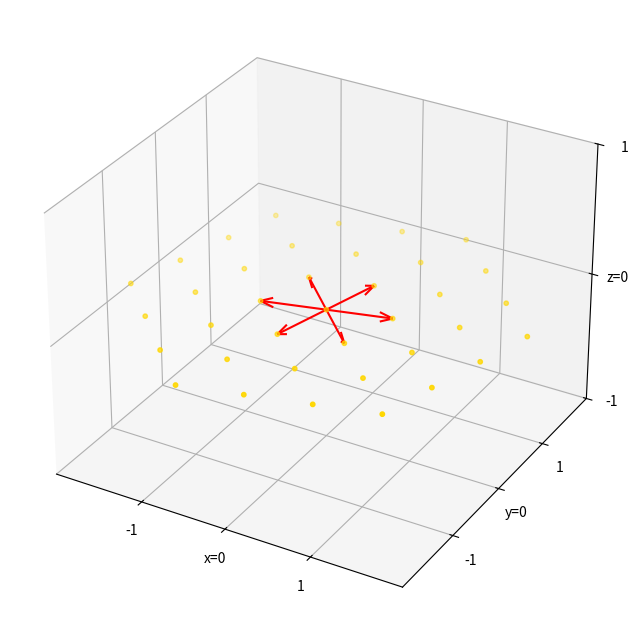

This figure's Python source:
import numpy as np
import matplotlib.pyplot as plt

import sys
import os

def gen_rhombohedral(a, alpha):
    return a*np.array([[1, 0, 0],
                       [np.cos(alpha), np.sin(alpha), 0],
                       [np.cos(alpha), (1-np.cos(alpha))*np.cos(alpha)/np.sin(alpha), np.sqrt((1-np.cos(alpha))(1 + 2*np.cos(alpha))/(1 + np.cos(alpha)))]], dtype=np.float64) 
def gen_triclinic(a, b, c, alpha, beta, gamma): 
    return np.array([[a, 0, 0],
                    [b*np.cos(gamma), b*np.sin(gamma), 0],
                    [c*np.cos(beta),
                     c*(np.cos(alpha) - np.cos(beta)*np.cos(gamma)) / np.sin(gamma),
                     c * np.sqrt(1 - np.cos(beta)**2 - ((np.cos(alpha) - np.cos(beta)*np.cos(gamma)) / np.sin(gamma))**2)]], dtype=np.float64)

def get_basis_vectors(lattice, a, b, c, alpha, beta, gamma):
    match lattice:
        case "cP":
            return (np.array([[a, 0, 0], [0, a, 0], [0, 0, a]], dtype=np.float64), np.array([[1,0,0], [0,1,0], [1,1,0], [1,1,1]], dtype=np.float64))
        case "cI":
            return ((a/2)*np.array([[-1, 1, 1], [1, -1, 1], [1, 1, -1]], dtype=np.float64), np.array([[1,0,0], [0,1,0], [1,1,0], [1,1,1]], dtype=np.float64))
        case "cF":
            return ((a/2)*np.array([[0, 1, 1], [1, 0, 1], [1, 1, 0]], dtype=np.float64), np.array([[1,0,0], [0,1,0], [1,1,0], [1,1,1]], dtype=np.float64))
        case "tP":
            return (np.array([[a, 0, 0], [0, a, 0], [0, 0, c]], dtype=np.float64), np.array([[1,0,0], [0,1,0], [1,1,0]], dtype=np.float64))
        case "tI":
            return (np.array([[a, -a, c], [a, a, c], [-a, -a, c]], dtype=np.float64) / 2, np.array([[1,0,0], [0,1,0], [1,1,0], [1,1,1]], dtype=np.float64))
        case "oP":
            return (np.array([[a, 0, 0], [0, b, 0], [0, 0, c]], dtype=np.float64), np.array([[1,0,0], [0,1,0], [1,1,0], [0,1,1]], dtype=np.float64))
        case "oS":
            return (np.array([[a/2, b/2, 0], [-a/2, b/2, 0], [0, 0, c]], dtype=np.float64), np.array([[1,0,0], [0,1,0], [1,1,0], [0,1,1]], dtype=np.float64)) 
        case "oI":
            return (np.array([[a, b, c], [-a, b, c], [a, -b, c]], dtype=np.float64) / 2, np.array([[1,0,0], [0,1,0], [1,1,0], [1,1,1]], dtype=np.float64))
        case "oF":
            return (np.array([[0, b, c], [a, 0, c], [a, b, 0]], dtype=np.float64) / 2, np.array([[1,0,0], [0,1,0], [1,1,0], [0,1,1]], dtype=np.float64))
        case "hP":
            return (np.array([[a, 0, 0], [-a/2, a*np.sqrt(3)/2, 0], [0, 0, c]], dtype=np.float64), np.array([[1,0,0], [0,1,0], [1,1,0]], dtype=np.float64))
        case "hR":
            return (gen_rhombohedral(a, alpha), np.array([[1,1,1], [1,1,0]], dtype=np.float64))
        case "mP":
            return (np.array([[a, 0, 0], [0, b, 0], [c*np.cos(beta), 0, c*np.sin(beta)]], dtype=np.float64), np.array([[1,0,0], [0,1,0]], dtype=np.float64))
        case "mC":
            return (np.array([[a/2, b/2, 0], [-a/2, b/2, 0], [c*np.cos(beta), 0, c*np.sin(beta)]], dtype=np.float64), np.array([[1,0,0], [0,1,0]], dtype=np.float64))
        case "aP":
            return (gen_triclinic(a, b, c, alpha, beta, gamma), None)

def plot_plane(fig, ax, plane_z):
    x = np.linspace(-1, 1, 100)
    y = np.linspace(-1, 1, 100)
    X, Y = np.meshgrid(x,y)
    Z = np.full_like(X, plane_z)
    
    ax.plot_surface(X, Y, Z, color='red', alpha=0.1)

def plot_lattice(points, filename, vectors=None):
    fig = plt.figure(figsize=(10, 8))
    ax = fig.add_subplot(111, projection='3d')
    
    # Draw the lattice
    ax.scatter(points[:,0], points[:,1], points[:,2], c='gold', s=10)
    ax.set_xlim(np.min(points[:,0]), np.max(points[:,0]))
    ax.set_ylim(np.min(points[:,1]), np.max(points[:,1]))
    #ax.set_zlim(np.min(points[:,2]), np.max(points[:,2]))
    # Draw some atomic planes which intersect the lattice at multiples of the [111]
    # interplanar spacing, d = a/sqrt(3)
    if vectors is not None:
        for vec in vectors:
            #print(f"(x, y, z) ({vec[0]:.4f}, {vec[1]:.4f}, {vec[2]:.4f}): r = {np.sqrt(vec[0]**2 + vec[1]**2):.4f}")
            ax.quiver(0.0, 0.0, 0.0, vec[0], vec[1], vec[2], color='red', arrow_length_ratio=0.2)

    ax.set_xticks(ticks=[0.0, 1.0, -1.0], labels=['x=0', '1', '-1'])
    ax.set_yticks(ticks=[0.0, 1.0, -1.0], labels=['y=0', '1', '-1'])
    ax.set_zticks(ticks=[0.0, 1.0, -1.0], labels=['z=0', '1', '-1'])

    fig.savefig(filename)
    plt.close()

def rot_matrix(miller_indices, rot_axis):
    print(f'Rotating {miller_indices.astype(np.int64)} to align with axis {rot_axis.astype(np.int64)}')
    u = miller_indices.copy().astype(np.float64)
    u /= np.linalg.norm(u)
    v = rot_axis.copy().astype(np.float64)
    v /= np.linalg.norm(v)

    # Compute angle of rotation
    dot_prod = np.dot(u, v)
    #print(dot_prod)
    theta = np.arccos(dot_prod)
    #print(f'theta={theta}')
    
    # Compute axis of rotation
    r = np.cross(u, v)
    r /= np.linalg.norm(r) 

    r_shear = np.array([[0, -r[2], r[1]],
                        [r[2], 0, -r[0]],
                        [-r[1], r[0], 0]])
    r_shear2 = r_shear @ r_shear

    R = np.eye(3) + np.sin(theta)*r_shear + (1- np.cos(theta))*r_shear2
    #print(f'det(R) = {np.linalg.det(R)}')
    #print(f'rotation matrix to align {miller_indices} with axis {rot_axis} is \n {R}')
    #print(f'inverse matrix {np.linalg.inv(R)}')

    return R

# Rotate the lattice so that a particular crystallographic direction is aligned with the 'z'
# axis in the original coordinate system.
def rotate_lattice(points, direction, align_axis):
    miller_indices = direction
    rot_axis = align_axis
    R = rot_matrix(miller_indices, rot_axis)

    for i in range(points.shape[0]):
        vec = points[i,:]
        new_vec = R @ vec
        points[i,:] = new_vec

    return points

def generate_lattice(lattice_vectors, rep_x, rep_y, rep_z):
    #print(lattice_vectors)
    a1 = lattice_vectors[0,:]
    a2 = lattice_vectors[1,:]
    a3 = lattice_vectors[2,:]
    points = []
    for i in range(-rep_x, rep_x+1):
        for j in range(-rep_y, rep_y + 1):
            for k in range(-rep_z, rep_z+1):
                points.append(i*a1 + j*a2 + k*a3)
    return np.array(points)

def select_atoms_by_plane(points, z, tol=1e-5):
    points_in_plane = []
    for point in points:
        if (np.abs(point[2] - z) < tol):
            points_in_plane.append(point)

    return np.array(points_in_plane)

def select_atom_by_coordinate(lattice_points, x, y, z, tol=1e-5):
    for point in lattice_points:
        if (np.abs(point[0] - x) < tol and np.abs(point[1] - y) < tol and np.abs(point[2] - z) < tol):
            return point

def return_2d_vectors(points):
    return np.array([point[0], point[1]] for point in points)

def sort_by_distance(points, x, y):
    return np.array(sorted(points, key=lambda p: np.sqrt((p[0] - x)**2 + (p[1] - y)**2)))

def in_plane_vectors_original_basis(lattice, plane, miller_indices, rot_axis):
    z0_plane = select_atoms_by_plane(lattice, plane)
    sorted_vectors = sort_by_distance(z0_plane, 0.0, 0.0)

    min_length = np.linalg.norm(sorted_vectors[1,:])
    shortest_vectors = []
    
    for point in sorted_vectors:
        if np.isclose(np.linalg.norm(point), min_length):
            shortest_vectors.append(point)

    shortest_vectors = rotate_lattice(np.array(shortest_vectors), rot_axis, miller_indices)

    return return_2d_vectors(shortest_vectors)

def calculate_in_plane_vectors(lat, a, b, c, alpha, beta, gamma, prefix):
    rep_x = rep_y = rep_z = 4
    z_axis = np.array([0,0,1], dtype=np.float64)

    (basis_vectors, symmetry_directions) = get_basis_vectors(lat, a, b, c, alpha, beta, gamma)
    lattice = generate_lattice(basis_vectors, rep_x, rep_y, rep_z)
    image_file = prefix + "unrotated_lattice.pdf"
    plot_lattice(lattice, image_file, vectors=None)
    for i, _ in enumerate(symmetry_directions):
        print(f"Generating in-plane nearest neighbour vectors for lattice {lat} with plane defined by high-symmetry direction {symmetry_directions[i].astype(np.int64)}\n")
        axis_string = f'{int(symmetry_directions[i][0])}{int(symmetry_directions[i][1])}{int(symmetry_directions[i][2])}'

        rotated_lattice = rotate_lattice(lattice, symmetry_directions[i], z_axis)
        # Select all lattice points (atoms) that lie in the plane z = 0
        z0_plane = select_atoms_by_plane(rotated_lattice, z=0.0)
        
        # Sort these vectors by length and isolate the N shortest ones.
        sorted_vectors = sort_by_distance(z0_plane, 0.0, 0.0)
        min_length = np.linalg.norm(sorted_vectors[1,:])
        print(min_length)

        shortest_vectors = []
        for vec in sorted_vectors:
            print(f"(x,y,z) = ({vec[0]:.4f}, {vec[1]:.4f}, {vec[2]:.4f}); r = {np.sqrt(vec[0]**2 + vec[1]**2 + vec[2]**2)}")
            if np.isclose(np.linalg.norm(vec), min_length):
                shortest_vectors.append(vec)

        shortest_vectors = np.array(shortest_vectors) 
        # Plot lattice projection and save image
        image_file = prefix + f"{axis_string}_lattice.pdf"
        dat_file = prefix + f"{axis_string}_nn_vectors.dat"
        plot_lattice(z0_plane, image_file, vectors=shortest_vectors)
        # Write nearest neighbour vectors to file.
        with open(dat_file, "w") as f:
            f.write("Index    x    y    z\n")
            for i, vec in enumerate(shortest_vectors):
                f.write(f"{i}    {vec[0]}    {vec[1]}    {vec[2]}\n")
            f.close()
#
#a = 1.0 
#b = 1.5
#c = 2.0
#alpha = np.pi/4
#beta = np.pi/3
#gamma = np.pi/6
#
###lattice_types = ["cP", "cI", "cF", "tP", "tI", "oP", "oS", "oI", "oF", "hP", "hR", "mP", "mS"]
#lattice_types = ["cP", "cI", "cF"]
#
#for lat in lattice_types:
#    prefix = f"nn_data_{lat}/"
#    os.makedirs(os.getcwd() + "/" + prefix, exist_ok=True)
#
#    calculate_in_plane_vectors(lat, a, b, c, alpha, beta, gamma, prefix)
#
#sys.exit(0)
#

#
#
#
#def main(lattice_type, alignment, a, b, c, alpha, beta, gamma, theta, filename):
#    rep_x = rep_y = rep_z = 3
#    miller_indices = alignment
#    dic = get_bravais_lattices(a, b, c, alpha, beta, gamma, theta)[lattice_type]  
#    lattice_vectors = [dic["a1"], dic["a2"], dic["a3"]]
#    print(lattice_vectors)
#
#    lattice = generate_lattice(lattice_vectors, rep_x, rep_y, rep_z)
#    rotated_lattice = rotate_lattice(lattice, miller_indices, [0, 0, 1])
#    z0_plane = select_atoms_by_plane(rotated_lattice, z=0)
#    sorted_vectors = sort_by_distance(z0_plane, 0.0, 0.0)
#
#    min_length = np.linalg.norm(sorted_vectors[1,:])
#    shortest_vectors = []
#    for vec in sorted_vectors:
#        if np.isclose(np.linalg.norm(vec), min_length):
#            shortest_vectors.append(vec)
#            print(f"(x,y,z) = ({vec[0]:.4f}, {vec[1]:.4f}, {vec[2]:.4f}); r = {np.sqrt(vec[0]**2 + vec[1]**2 + vec[2]**2)}")
#    shortest_vectors = np.array(shortest_vectors)
#    print(f"Found {shortest_vectors.shape[0]} nearest neighbours for {lattice_type} lattice in [{alignment[0]}{alignment[1]}{alignment[2]}] plane.\n")
#
#    plot_lattice(z0_plane, filename, vectors=shortest_vectors)
#
#    sys.exit(0)
#
#lattice_type = snakemake.params[0]
#alignment = snakemake.params[1]
#a = snakemake.params[2]
#b = snakemake.params[3]
#c = snakemake.params[4]
#alpha = snakemake.params[5]
#beta = snakemake.params[6]
#gamma = snakemake.params[7]
#theta = snakemake.params[8]
#fig_file = snakemake.params[9]
#
#
#main("fcc", [1,1,1], 1.0, 0, 0, 0, 0, 0, 0, "fcc_111_projection.png")


num_reps = 3

rep_x = rep_y = rep_z = num_reps
a = 1.0

a1 = [0, a/2, a/2]
a2 = [a/2, 0, a/2]
a3 = [a/2, a/2, 0]
lattice_vectors = np.array([a1, a2, a3])
target_ax = np.array([1,1,1])
original_ax = np.array([0,0,1])


# Generate a lattice and rotate it such that the z axis in the 
# figure is aligned with a particular crystallographic direction
lattice_points = generate_lattice(lattice_vectors, rep_x, rep_y, rep_z)
rotated_points = rotate_lattice(lattice_points, target_ax, original_ax)

# Select all atoms that lie in the plane z = 0.
z0_plane = select_atoms_by_plane(rotated_points, z=0)
sorted_vectors = sort_by_distance(z0_plane, 0.0, 0.0)

min_length = np.linalg.norm(sorted_vectors[1,:])
shortest_vectors = []

for point in sorted_vectors:
    if np.isclose(np.linalg.norm(point), min_length):
        shortest_vectors.append(point)
shortest_vectors = np.array(shortest_vectors)

for point in shortest_vectors:
    print(f"(x, y, z) ({point[0]:.4f}, {point[1]:.4f}, {point[2]:.4f}): r = {np.sqrt(point[0]**2 + point[1]**2):.4f}")

filename = "2.png"
#plot_lattice(lattice_points, a, vectors=new_old_vectors, plot_planes=False)
plot_lattice(z0_plane, filename, vectors=shortest_vectors)

# go back to the original coordinate system.
print("Returning to original coordinate system")
new_old_vectors = sort_by_distance(rotate_lattice(shortest_vectors, original_ax, target_ax), 0.0, 0.0)
for point in new_old_vectors:
    print(f"(x, y, z) ({point[0]:.4f}, {point[1]:.4f}, {point[2]:.4f}): r = {np.sqrt(point[0]**2 + point[1]**2):.4f}")
